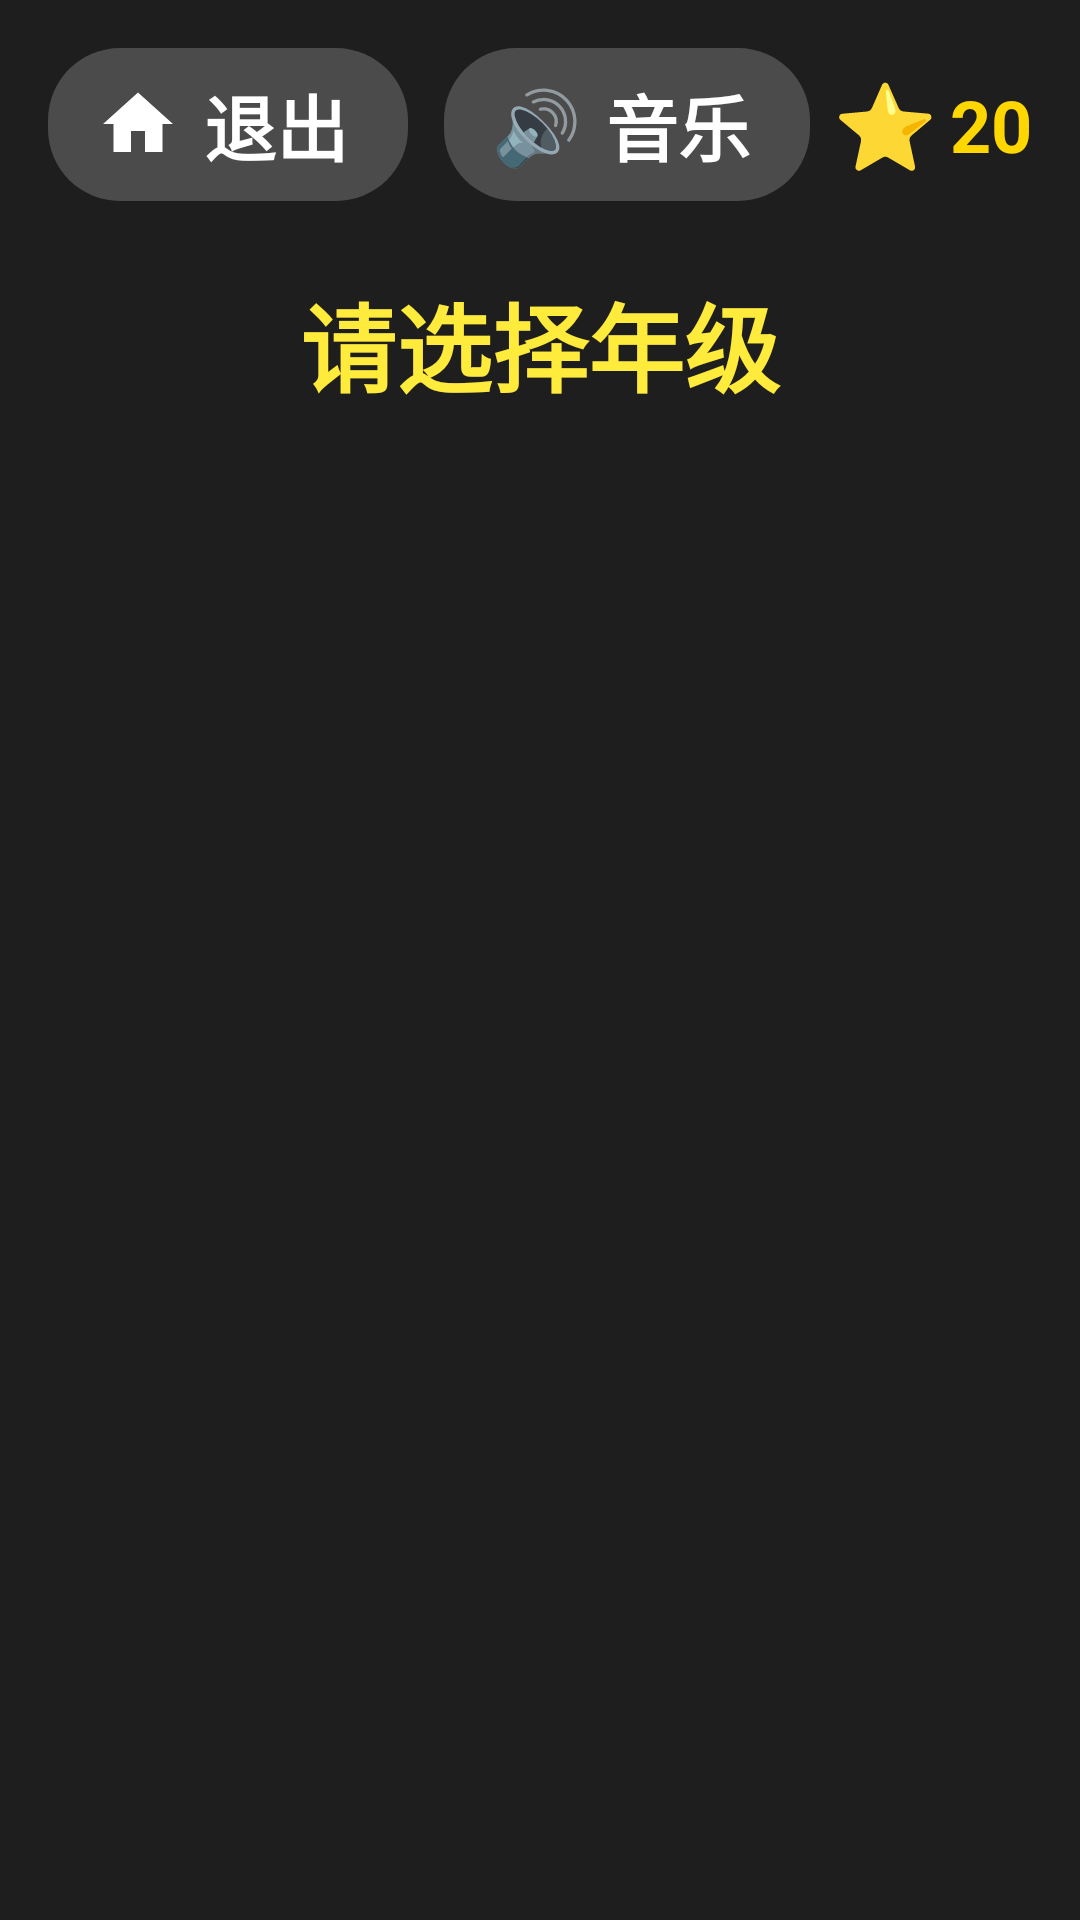

This screen was rendered from an Android layout file. Write that file and the resources it references.
<!-- AndroidManifest.xml: application theme Theme.ChineseLearning -->
<!-- res/layout/fragment_grade.xml -->
<?xml version="1.0" encoding="utf-8"?>
<LinearLayout xmlns:android="http://schemas.android.com/apk/res/android"
    android:layout_width="match_parent"
    android:layout_height="match_parent"
    android:orientation="vertical"
    android:background="#1E1E1E">

    
    <LinearLayout
        android:layout_width="match_parent"
        android:layout_height="wrap_content"
        android:orientation="horizontal"
        android:gravity="center_vertical"
        android:padding="16dp">

        <LinearLayout
            android:id="@+id/tv_back"
            android:layout_width="wrap_content"
            android:layout_height="wrap_content"
            android:orientation="horizontal"
            android:gravity="center_vertical"
            android:focusable="true"
            android:clickable="true"
            android:background="@drawable/bg_back_button"
            android:paddingStart="16dp"
            android:paddingEnd="20dp"
            android:paddingTop="8dp"
            android:paddingBottom="8dp">

            <ImageView
                android:layout_width="28dp"
                android:layout_height="28dp"
                android:src="@drawable/ic_home"
                android:layout_marginEnd="8dp" />

            <TextView
                android:layout_width="wrap_content"
                android:layout_height="wrap_content"
                android:text="退出"
                android:textSize="24sp"
                android:textColor="#FFFFFF"
                android:textStyle="bold" />
        </LinearLayout>

        <LinearLayout
            android:id="@+id/tv_bgm_toggle"
            android:layout_width="wrap_content"
            android:layout_height="wrap_content"
            android:orientation="horizontal"
            android:gravity="center_vertical"
            android:focusable="true"
            android:clickable="true"
            android:background="@drawable/bg_back_button"
            android:layout_marginStart="12dp"
            android:paddingStart="16dp"
            android:paddingEnd="20dp"
            android:paddingTop="8dp"
            android:paddingBottom="8dp">

            <TextView
                android:id="@+id/tv_bgm_icon"
                android:layout_width="wrap_content"
                android:layout_height="wrap_content"
                android:text="🔊"
                android:textSize="24sp" />

            <TextView
                android:layout_width="wrap_content"
                android:layout_height="wrap_content"
                android:text="音乐"
                android:textSize="24sp"
                android:textColor="#FFFFFF"
                android:textStyle="bold"
                android:layout_marginStart="8dp" />
        </LinearLayout>

        <View
            android:layout_width="0dp"
            android:layout_height="1dp"
            android:layout_weight="1" />

        <TextView
            android:id="@+id/tv_star_icon_grade"
            android:layout_width="wrap_content"
            android:layout_height="wrap_content"
            android:text="⭐"
            android:textSize="28sp"
            android:textColor="#FFD700" />

        <TextView
            android:id="@+id/tv_stars_grade"
            android:layout_width="wrap_content"
            android:layout_height="wrap_content"
            android:text="20"
            android:textColor="#FFD700"
            android:textSize="24sp"
            android:textStyle="bold"
            android:layout_marginStart="4dp" />
    </LinearLayout>

    
    <TextView
        android:layout_width="match_parent"
        android:layout_height="wrap_content"
        android:text="请选择年级"
        android:textSize="32sp"
        android:textColor="#FFEB3B"
        android:textStyle="bold"
        android:gravity="center"
        android:layout_marginTop="8dp"
        android:layout_marginBottom="16dp" />

    <androidx.recyclerview.widget.RecyclerView
        android:id="@+id/recycler_grades"
        android:layout_width="match_parent"
        android:layout_height="match_parent"
        android:padding="16dp"
        android:clipToPadding="false"
        android:focusable="true"
        android:focusableInTouchMode="true" />

</LinearLayout>
<!-- resources referenced by this layout -->
<resources>
  <!-- drawable bg_back_button (drawable) -->
  <?xml version="1.0" encoding="utf-8"?>
  <selector xmlns:android="http://schemas.android.com/apk/res/android">
      
      <item android:state_focused="true">
          <shape android:shape="rectangle">
              <solid android:color="#FF9800" />
              <corners android:radius="24dp" />
              <stroke android:width="3dp" android:color="#FFFFFF" />
          </shape>
      </item>
      
      <item>
          <shape android:shape="rectangle">
              <solid android:color="#33FFFFFF" />
              <corners android:radius="24dp" />
          </shape>
      </item>
  </selector>
  <!-- drawable ic_home (drawable) -->
  <?xml version="1.0" encoding="utf-8"?>
  <vector xmlns:android="http://schemas.android.com/apk/res/android"
      android:width="32dp"
      android:height="32dp"
      android:viewportWidth="24"
      android:viewportHeight="24">
      <path
          android:fillColor="#FFFFFF"
          android:pathData="M10,20v-6h4v6h5v-8h3L12,3 2,12h3v8z" />
  </vector>
  <style name="Theme.ChineseLearning" parent="Theme.AppCompat.NoActionBar">
          <item name="android:windowBackground">@color/black</item>
          <item name="android:colorPrimary">@color/purple_500</item>
          <item name="android:colorPrimaryDark">@color/purple_700</item>
          <item name="android:colorAccent">@color/teal_200</item>
      </style>
  <!-- not gathered from this repository: default colours our renderer supplied (Android Studio template values) -->
  <color name="purple_500">#FF6200EE</color>
  <color name="purple_700">#FF3700B3</color>
  <color name="teal_200">#FF03DAC5</color>
  <color name="black">#FF000000</color>
</resources>
